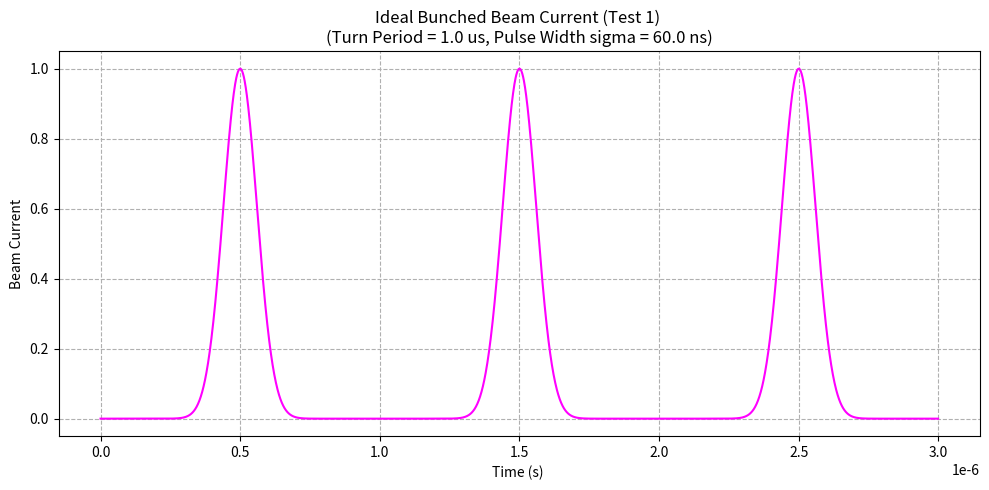

This figure's Python source:
import numpy as np
import matplotlib.pyplot as plt

#-------------------------------------------------------------
# Time axis 
f_s = 1e9                  # Sampling frequency: 1 GHz
T_s = 1.0 / f_s            # Sampling time step: 1 ns
t_end = 3e-6               # End time: 3 microseconds (to see a few turns)
time = np.arange(0, t_end, T_s) # Time axis line

#-------------------------------------------------------------
# Beam  (IDEAL Gaussian Pulse)
f_rev = 1e6               # Revolution frequency: 1 MHz
T_rev = 1.0 / f_rev        # Turn period: 1 microsecond
sigma = 60e-9       # Bunch length (very short pulse)
center = T_rev / 2.0       # Center of the first pulse

#--------------------------------------------------------------
# Generate all pulses
signal_ideal = np.zeros_like(time)
num_pulses = int(t_end / T_rev) + 1
for i in range(num_pulses):
    pulse_center = center + i * T_rev
    signal_ideal += np.exp(-0.5 * ((time - pulse_center) / sigma)**2)

# -------------------------------------------------------------

plt.figure(figsize=(10, 5))

plt.plot(time , signal_ideal, color='magenta')

plt.title(f"Ideal Bunched Beam Current (Test 1) \n(Turn Period = {T_rev*1e6} us, Pulse Width sigma = {sigma*1e9:.1f} ns)")
plt.xlabel("Time (s) ")
plt.ylabel("Beam Current")
plt.grid(True, linestyle='--', alpha=1.0)

plt.tight_layout()
plt.show()
